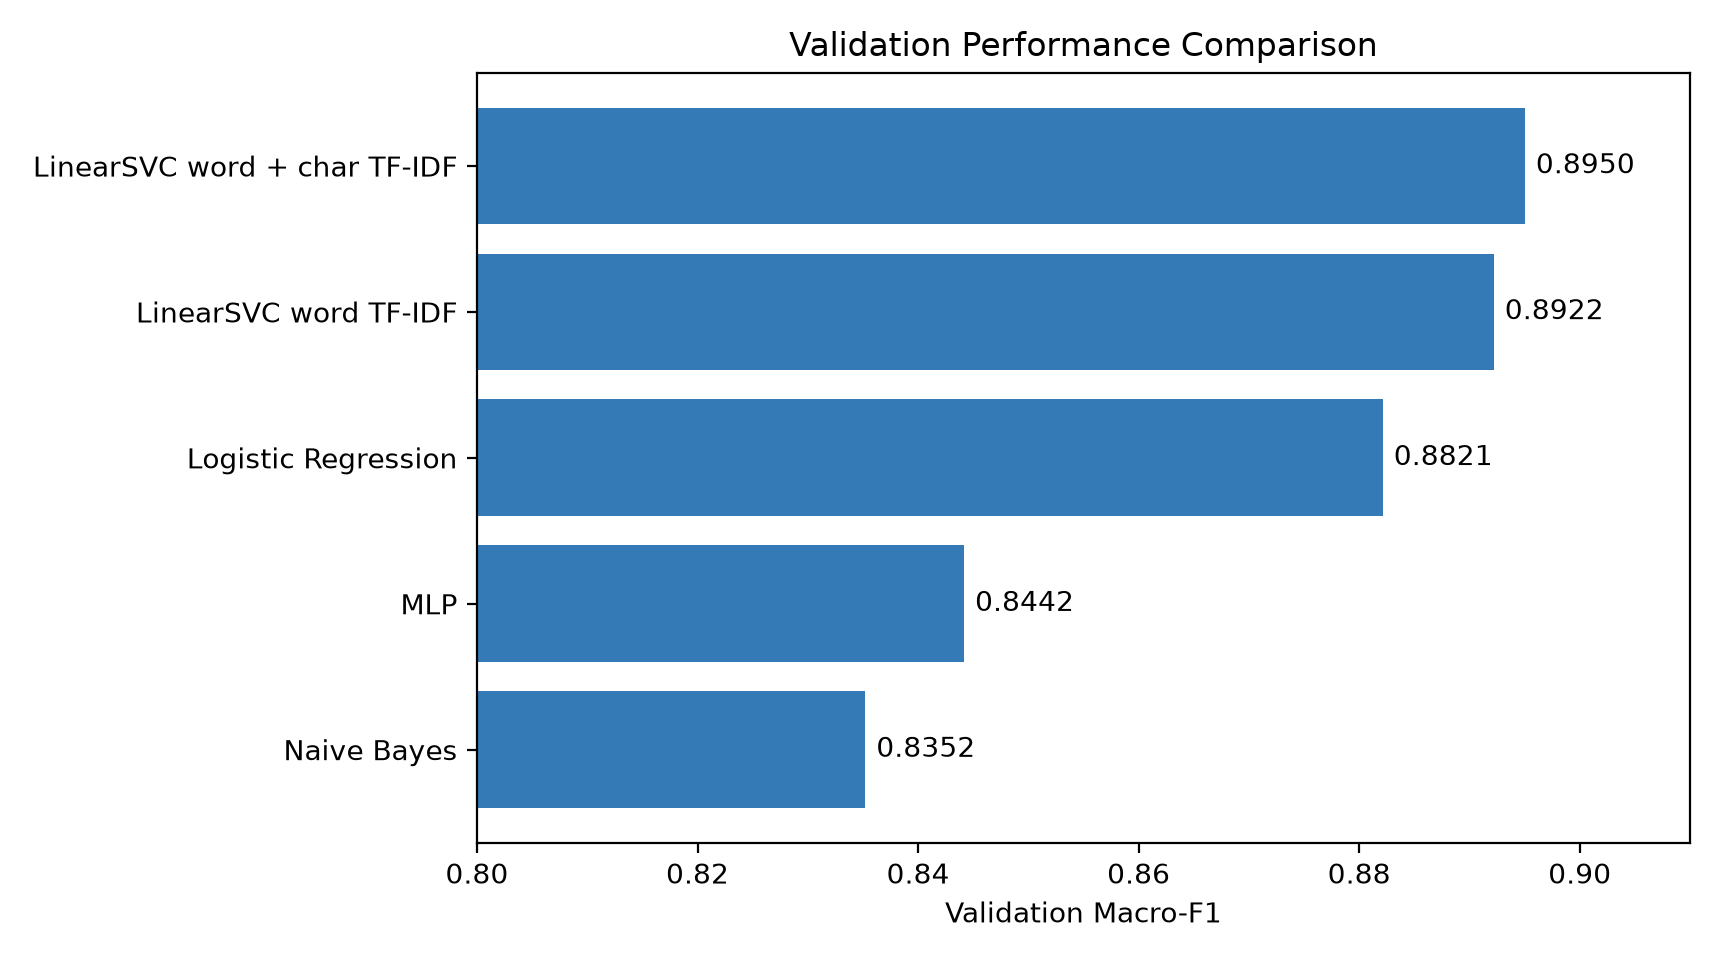

Source data for this figure (header and first rows):
model, macro_f1
Naive Bayes, 0.8352
MLP, 0.8442
Logistic Regression, 0.8821
LinearSVC word TF-IDF, 0.8922
LinearSVC word + char TF-IDF, 0.895
